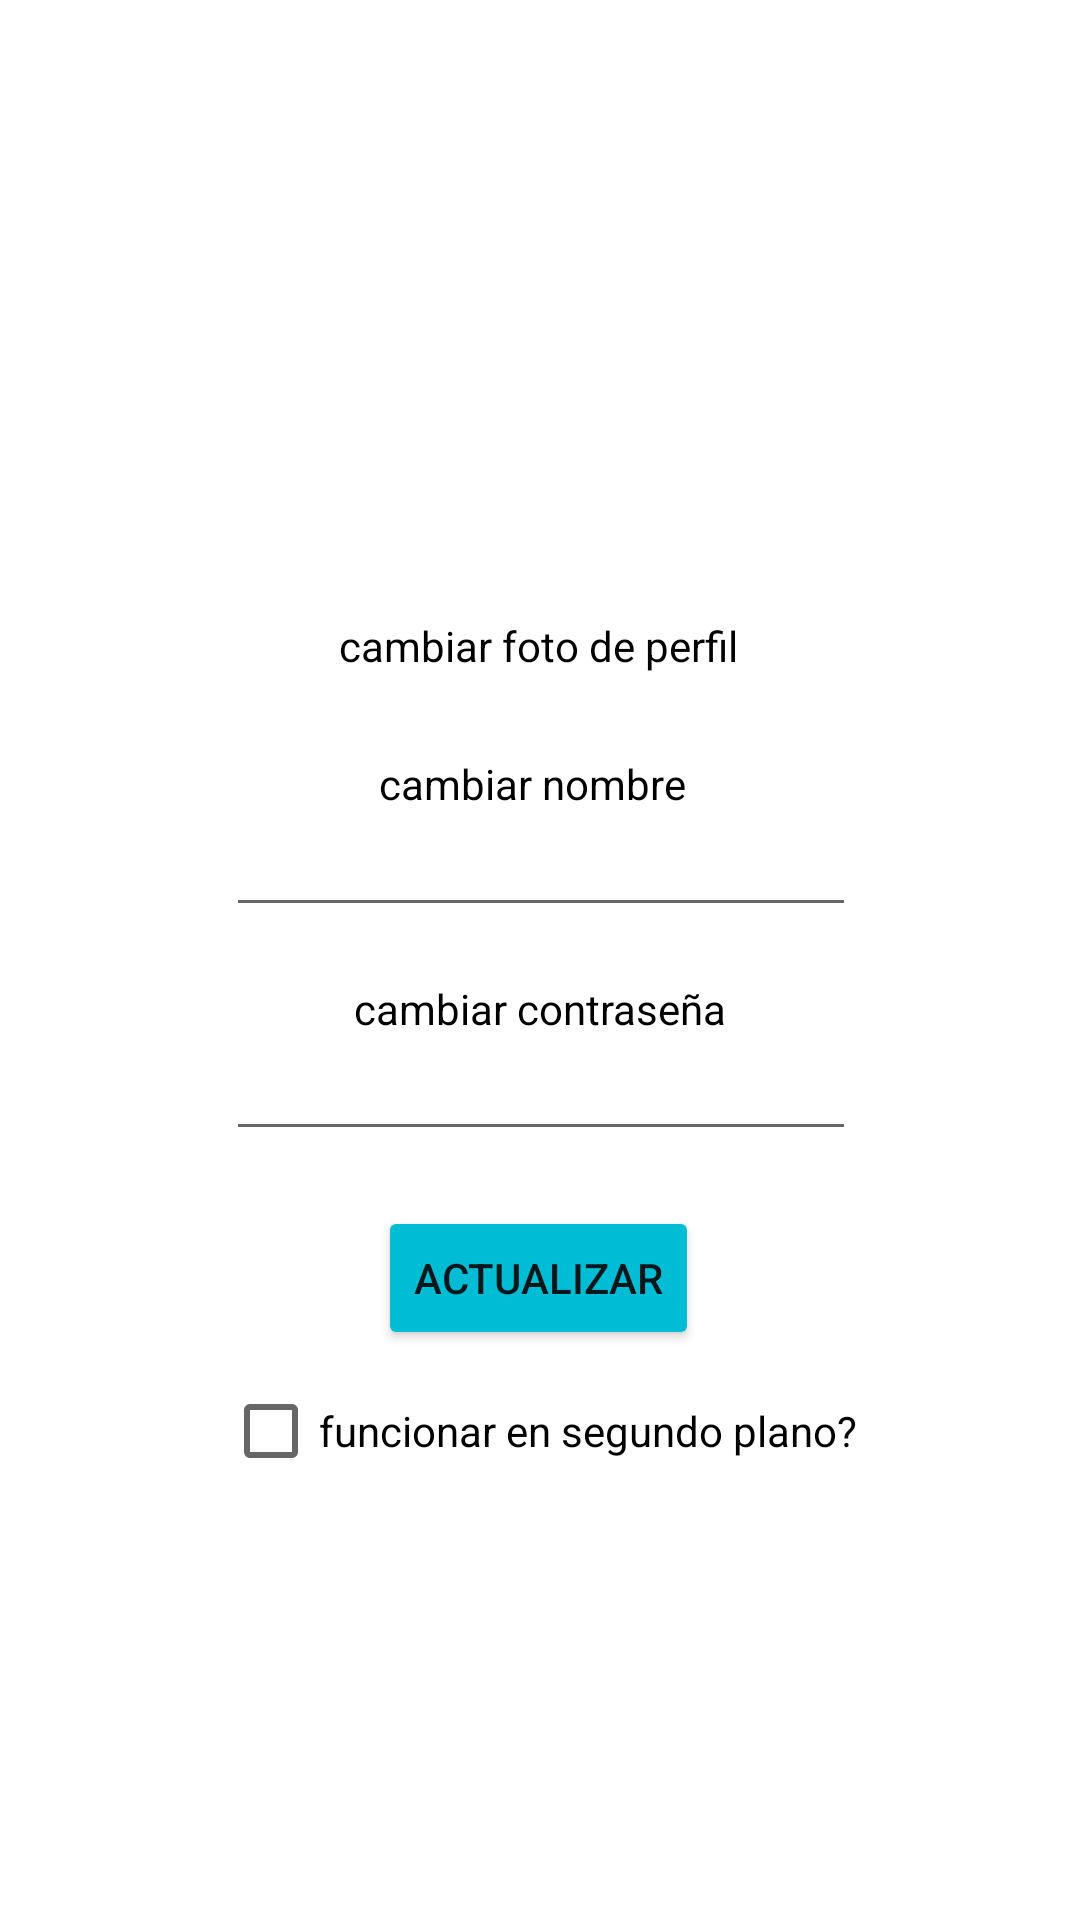

Here is an Android app screen rendered from its layout file. Give the layout XML and the strings, colors and styles it references.
<!-- AndroidManifest.xml: application theme Theme.EVA2v2_1 -->
<!-- res/layout/fragment_ajustes.xml -->
<?xml version="1.0" encoding="utf-8"?>
<FrameLayout xmlns:android="http://schemas.android.com/apk/res/android"
    xmlns:app="http://schemas.android.com/apk/res-auto"
    xmlns:tools="http://schemas.android.com/tools"
    android:layout_width="match_parent"
    android:layout_height="match_parent"
    tools:context=".ajustes">

    <androidx.constraintlayout.widget.ConstraintLayout
        android:layout_width="match_parent"
        android:layout_height="match_parent">
        <ImageView
            android:id="@+id/imageView"
            android:layout_width="177dp"
            android:layout_height="186dp"
            android:contentDescription="TODO"
            android:src="@drawable/ic_baseline_person_add_alt_1_24"
            app:layout_constraintBottom_toBottomOf="parent"
            app:layout_constraintEnd_toEndOf="parent"
            app:layout_constraintStart_toStartOf="parent"
            app:layout_constraintTop_toTopOf="parent"
            app:layout_constraintVertical_bias="0.091" />

        <TextView
            android:id="@+id/textView3"
            android:layout_width="wrap_content"
            android:layout_height="wrap_content"
            android:backgroundTint="#000000"
            android:text="cambiar foto de perfil"
            android:textColor="#000000"
            app:layout_constraintBottom_toBottomOf="parent"
            app:layout_constraintEnd_toEndOf="parent"
            app:layout_constraintHorizontal_bias="0.498"
            app:layout_constraintStart_toStartOf="parent"
            app:layout_constraintTop_toTopOf="parent"
            app:layout_constraintVertical_bias="0.331" />

        <EditText
            android:id="@+id/editTextTextPassword2"
            android:layout_width="wrap_content"
            android:layout_height="wrap_content"
            android:ems="10"
            android:inputType="textPassword"
            app:layout_constraintBottom_toBottomOf="parent"
            app:layout_constraintEnd_toEndOf="parent"
            app:layout_constraintHorizontal_bias="0.502"
            app:layout_constraintStart_toStartOf="parent"
            app:layout_constraintTop_toTopOf="parent"
            app:layout_constraintVertical_bias="0.572" />

        <EditText
            android:id="@+id/editTextTextEmailAddress2"
            android:layout_width="wrap_content"
            android:layout_height="wrap_content"
            android:ems="10"
            android:inputType="textEmailAddress"
            app:layout_constraintBottom_toBottomOf="parent"
            app:layout_constraintEnd_toEndOf="parent"
            app:layout_constraintHorizontal_bias="0.502"
            app:layout_constraintStart_toStartOf="parent"
            app:layout_constraintTop_toTopOf="parent"
            app:layout_constraintVertical_bias="0.447" />

        <Button
            android:id="@+id/button"
            android:layout_width="wrap_content"
            android:layout_height="wrap_content"
            android:backgroundTint="#00BCD4"
            android:text="actualizar"
            app:layout_constraintBottom_toBottomOf="parent"
            app:layout_constraintEnd_toEndOf="parent"
            app:layout_constraintHorizontal_bias="0.498"
            app:layout_constraintStart_toStartOf="parent"
            app:layout_constraintTop_toTopOf="parent"
            app:layout_constraintVertical_bias="0.679" />

        <TextView
            android:id="@+id/textView5"
            android:layout_width="wrap_content"
            android:layout_height="wrap_content"
            android:text="cambiar nombre"
            android:textColor="#000000"
            app:layout_constraintBottom_toBottomOf="parent"
            app:layout_constraintEnd_toEndOf="parent"
            app:layout_constraintHorizontal_bias="0.49"
            app:layout_constraintStart_toStartOf="parent"
            app:layout_constraintTop_toTopOf="parent"
            app:layout_constraintVertical_bias="0.405" />

        <TextView
            android:id="@+id/textView6"
            android:layout_width="wrap_content"
            android:layout_height="wrap_content"
            android:text="cambiar contraseña"
            android:textColor="#000000"
            app:layout_constraintBottom_toBottomOf="parent"
            app:layout_constraintEnd_toEndOf="parent"
            app:layout_constraintStart_toStartOf="parent"
            app:layout_constraintTop_toTopOf="parent"
            app:layout_constraintVertical_bias="0.526" />

        <CheckBox
            android:id="@+id/checkBox6"
            android:layout_width="wrap_content"
            android:layout_height="wrap_content"
            android:text="funcionar en segundo plano?"
            app:layout_constraintBottom_toBottomOf="parent"
            app:layout_constraintEnd_toEndOf="parent"
            app:layout_constraintStart_toStartOf="parent"
            app:layout_constraintTop_toTopOf="parent"
            app:layout_constraintVertical_bias="0.765"
            tools:layout_editor_absoluteX="0dp" />

    </androidx.constraintlayout.widget.ConstraintLayout>
</FrameLayout>
<!-- resources referenced by this layout -->
<resources>
  <style name="Theme.EVA2v2_1" parent="Theme.MaterialComponents.DayNight.NoActionBar">
          
          <item name="colorPrimary">@color/purple_500</item>
          <item name="colorPrimaryVariant">@color/purple_700</item>
          <item name="colorOnPrimary">@color/white</item>
          
          <item name="colorSecondary">@color/teal_200</item>
          <item name="colorSecondaryVariant">@color/teal_700</item>
          <item name="colorOnSecondary">@color/black</item>
          
          <item name="android:statusBarColor" tools:targetApi="l">?attr/colorPrimaryVariant</item>
          
      </style>
  <!-- not gathered from this repository: default colours our renderer supplied (Android Studio template values) -->
  <color name="purple_500">#FF6200EE</color>
  <color name="purple_700">#FF3700B3</color>
  <color name="teal_200">#FF03DAC5</color>
  <color name="teal_700">#FF018786</color>
  <color name="black">#FF000000</color>
  <color name="white">#FFFFFFFF</color>
</resources>
